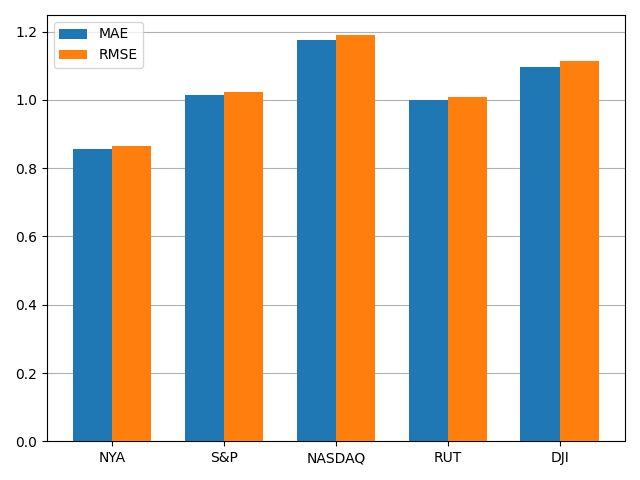

The file beside this chart, header and first rows:
, MAE, RMSE
NYA, 0.8555, 0.8639
S&P, 1.014, 1.023
NASDAQ, 1.175, 1.189
RUT, 0.9996, 1.007
DJI, 1.096, 1.113
